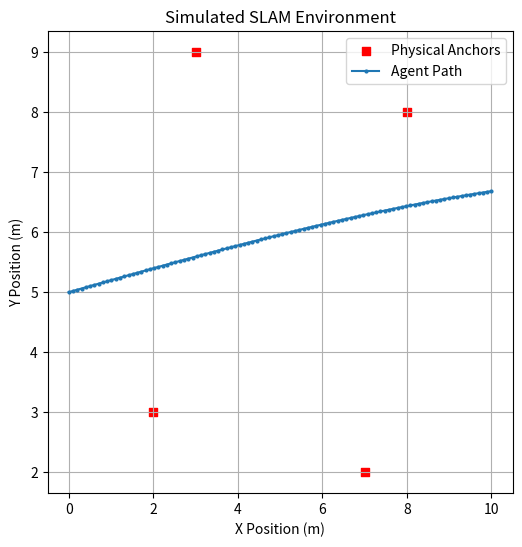

The matplotlib source for this figure:
import numpy as np
import matplotlib.pyplot as plt

# Define physical anchors (PAs) in a 10x10m space
PA_positions = np.array([[2, 3], [7, 2], [8, 8], [3, 9]])

# Simulate agent movement (straight line)
timesteps = 100
agent_positions = np.array([[x, 5 + 2*np.sin(0.1*x)] for x in np.linspace(0, 10, timesteps)])

# Plot environment
plt.figure(figsize=(6, 6))
plt.scatter(PA_positions[:, 0], PA_positions[:, 1], color='red', marker='s', label="Physical Anchors")
plt.plot(agent_positions[:, 0], agent_positions[:, 1], linestyle='-', marker='o', markersize=2, label="Agent Path")
plt.legend()
plt.xlabel("X Position (m)")
plt.ylabel("Y Position (m)")
plt.title("Simulated SLAM Environment")
plt.grid()
plt.show()
